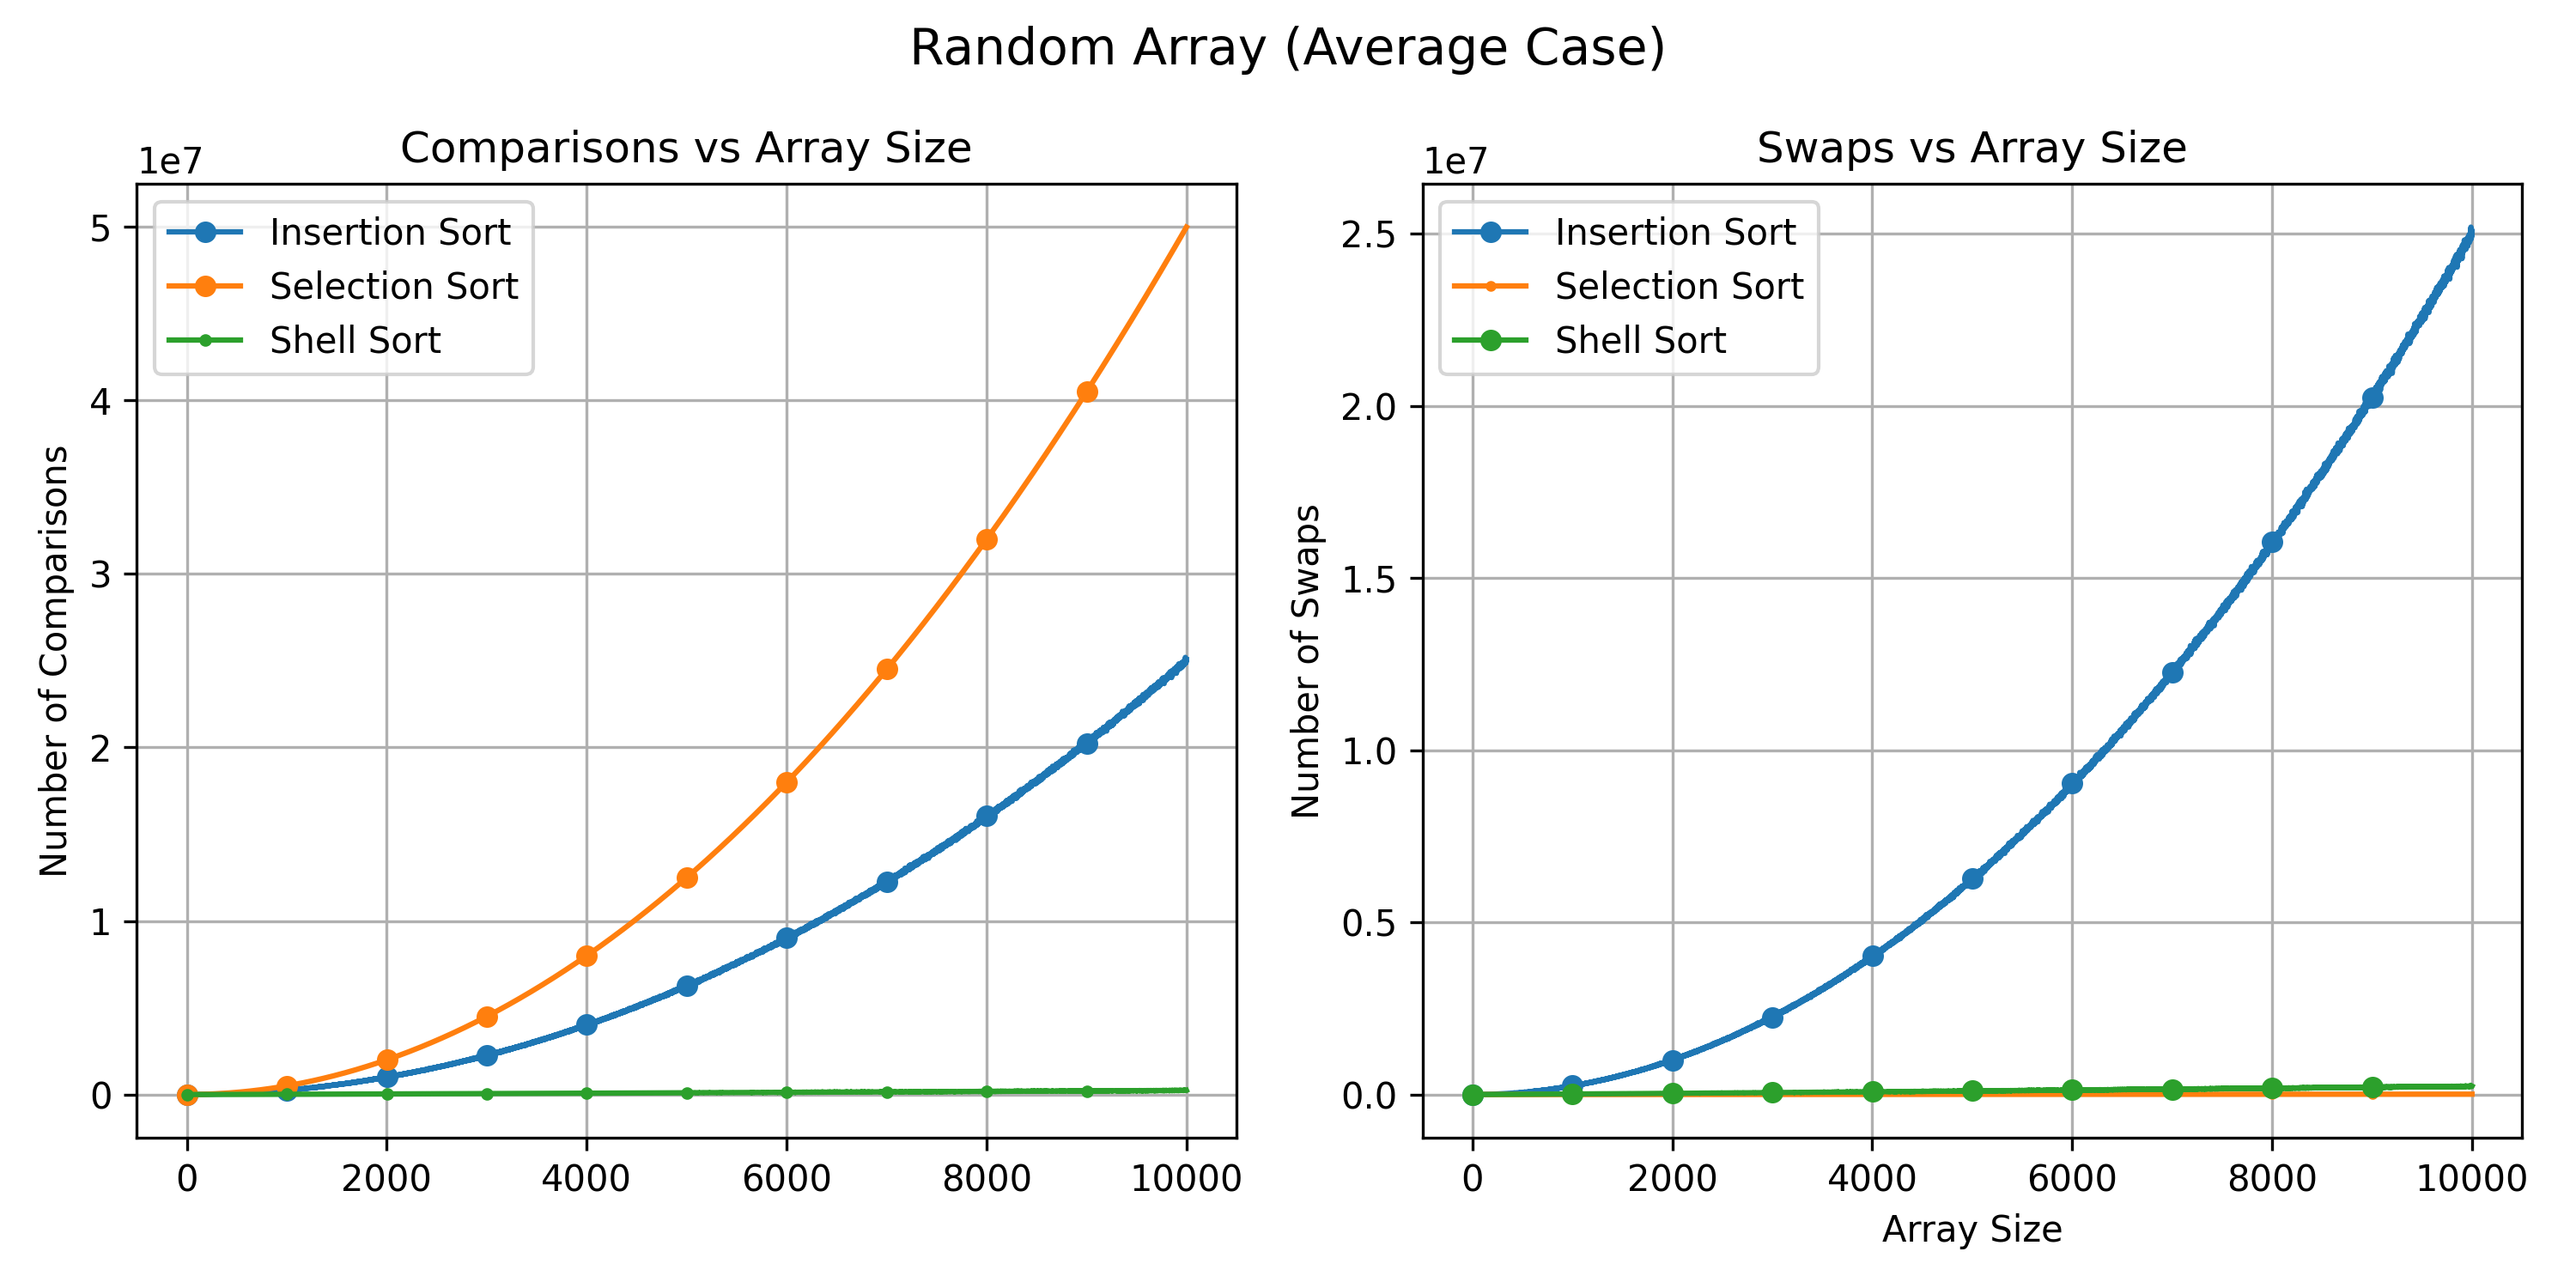

Values plotted in this chart, from the file beside it:
Size, Insertion Compares, Insertion Swaps, Selection Compares, Selection Swaps, Shell Compares, Shell Swaps
1, 0, 0, 0, 0, 0, 0
2, 1, 1, 1, 1, 1, 1
3, 2, 3, 3, 2, 2, 3
4, 4, 5, 6, 3, 4, 5
5, 8, 9, 10, 4, 8, 10
6, 11, 13, 15, 5, 11, 13
7, 15, 17, 21, 6, 15, 19
8, 17, 18, 28, 7, 17, 21
9, 28, 30, 36, 8, 21, 24
10, 33, 35, 45, 9, 24, 27
11, 36, 39, 55, 10, 33, 38
12, 43, 45, 66, 11, 36, 40
13, 49, 51, 78, 12, 39, 44
14, 54, 56, 91, 13, 47, 53
15, 64, 67, 105, 14, 43, 47
16, 68, 71, 120, 15, 52, 57
17, 82, 84, 136, 16, 59, 65
18, 83, 85, 153, 17, 66, 72
19, 99, 101, 171, 18, 70, 77
20, 118, 121, 190, 19, 75, 82
21, 143, 147, 210, 20, 83, 92
22, 128, 131, 231, 21, 93, 101
23, 147, 150, 253, 22, 101, 111
24, 158, 162, 276, 23, 93, 102
25, 163, 166, 300, 24, 104, 114
26, 184, 188, 325, 25, 117, 127
27, 203, 206, 351, 26, 123, 134
28, 199, 201, 378, 27, 128, 141
29, 254, 257, 406, 28, 127, 139
30, 256, 258, 435, 29, 136, 147
31, 237, 241, 465, 30, 148, 160
32, 273, 275, 496, 31, 152, 164
33, 271, 274, 528, 32, 155, 166
34, 322, 324, 561, 33, 163, 177
35, 336, 340, 595, 34, 174, 188
36, 358, 361, 630, 35, 188, 204
37, 363, 365, 666, 36, 183, 200
38, 402, 406, 703, 37, 196, 213
39, 398, 401, 741, 38, 195, 210
40, 438, 441, 780, 39, 220, 236
41, 482, 484, 820, 40, 221, 238
42, 446, 449, 861, 41, 236, 254
43, 492, 495, 903, 42, 239, 254
44, 498, 502, 946, 43, 237, 253
45, 530, 533, 990, 44, 244, 259
46, 542, 546, 1035, 45, 259, 278
47, 589, 594, 1081, 46, 254, 274
48, 616, 620, 1128, 47, 279, 299
49, 608, 612, 1176, 48, 261, 279
50, 692, 697, 1225, 49, 276, 295
51, 651, 655, 1275, 50, 299, 318
52, 726, 730, 1326, 51, 290, 309
53, 785, 789, 1378, 52, 304, 326
54, 772, 776, 1431, 53, 317, 336
55, 802, 804, 1485, 54, 324, 345
56, 790, 793, 1540, 55, 352, 375
57, 826, 829, 1596, 56, 346, 369
58, 950, 954, 1653, 57, 349, 373
59, 906, 909, 1711, 58, 367, 391
60, 973, 977, 1770, 59, 380, 403
... 9,939 more rows
